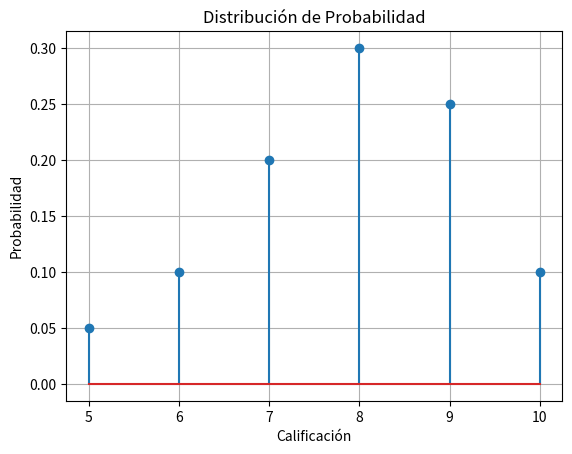

Python code for this plot:
import matplotlib.pyplot as plt

# Valores de la variable aleatoria
x = [5, 6, 7, 8, 9, 10]

# Probabilidades
p = [0.05, 0.10, 0.20, 0.30, 0.25, 0.10]

# Verificar que la suma de probabilidades sea 1
print("Suma de probabilidades:", sum(p))

# Graficar la distribución de probabilidad
plt.stem(x, p)
plt.title("Distribución de Probabilidad")
plt.xlabel("Calificación")
plt.ylabel("Probabilidad")
plt.grid(True)
plt.show()
